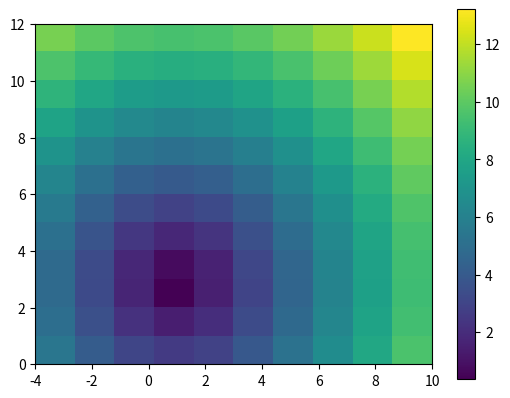

Reproduce this figure in Python.
import numpy as np
import matplotlib.pyplot as plt
x0 = 1
y0 = 2
#x = float(input('enter any value for x: '))
#y = float(input('enter any value for y: '))
#x = np.array([1,2,3])
#y = np.array([4,5,6])
x_start = -4
x_end = 10
y_start = 0
y_end = 12
n_points1 = 9
n_points2 = 11
dx = (x_end-x_start)/n_points1
dy = (y_end-y_start)/n_points2
xv = np.linspace(x_start, x_end, n_points1+1)
yv = np.linspace(y_start, y_end, n_points2+1)
xc = np.linspace(x_start-dx/2, x_end-dx/2, n_points1+1)
yc = np.linspace(y_start-dy/2, y_end-dy/2, n_points2+1)
xv_2d, yv_2d = np.meshgrid(xv,yv)
xc_2d, yc_2d = np.meshgrid(xc,yc)
def fun(x,y,x0,yo):
    distance= ((x-x0)**2+(y-y0)**2)**0.5
    return distance
values = fun(xc_2d,yc_2d,0,1)
print(values)
#plt.pcolormesh(xv_2d,yv_2d,values)
#plt.colorbar()
#plt.show()
plt.imshow(values, origin='lower', extent=(-4,10,0,12))
plt.colorbar()
plt.show()